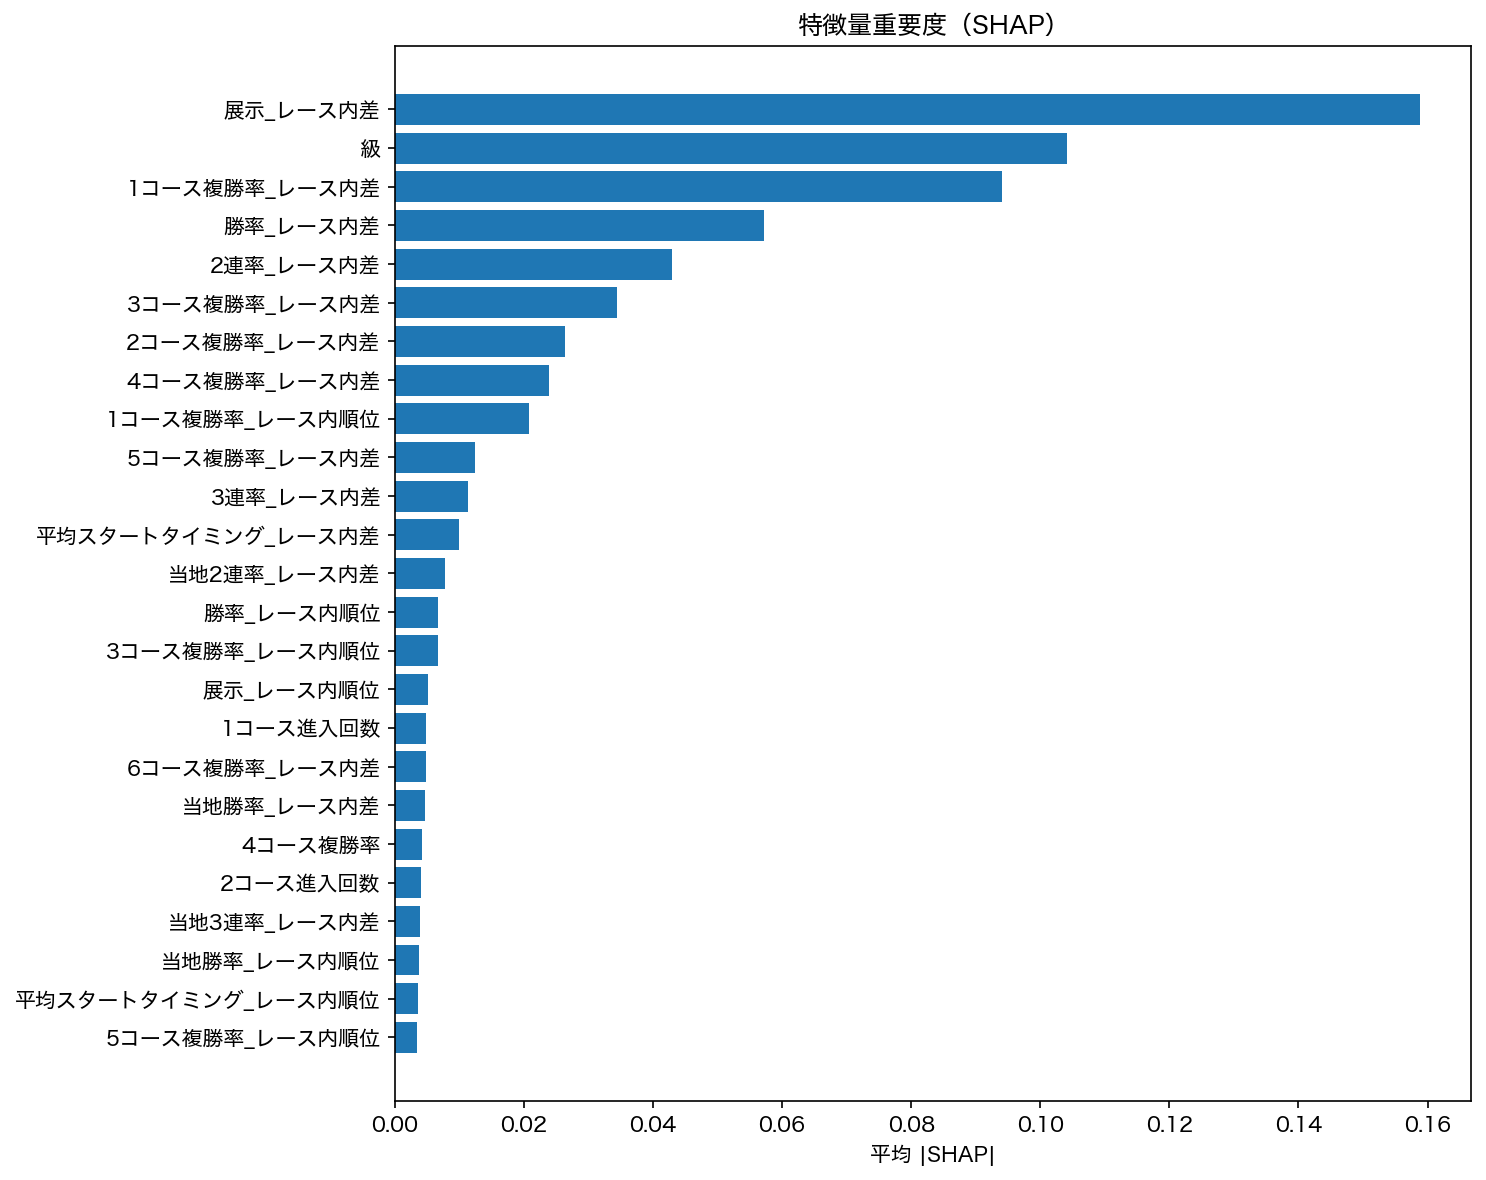

Data behind this chart, as committed beside it:
特徴量, 平均絶対SHAP
展示_レース内差, 0.1588
級, 0.1041
1コース複勝率_レース内差, 0.09402
勝率_レース内差, 0.0572
2連率_レース内差, 0.04292
3コース複勝率_レース内差, 0.03438
2コース複勝率_レース内差, 0.02629
4コース複勝率_レース内差, 0.02394
1コース複勝率_レース内順位, 0.02073
5コース複勝率_レース内差, 0.0124
3連率_レース内差, 0.01125
平均スタートタイミング_レース内差, 0.009993
当地2連率_レース内差, 0.00775
勝率_レース内順位, 0.006709
3コース複勝率_レース内順位, 0.006675
展示_レース内順位, 0.00506
1コース進入回数, 0.004856
6コース複勝率_レース内差, 0.00478
当地勝率_レース内差, 0.004587
4コース複勝率, 0.004138
2コース進入回数, 0.004014
当地3連率_レース内差, 0.003895
当地勝率_レース内順位, 0.003784
平均スタートタイミング_レース内順位, 0.003637
5コース複勝率_レース内順位, 0.003484
選手名, 0.003364
2コース複勝率, 0.003358
当地3連率_レース内順位, 0.003255
4コース複勝率_レース内順位, 0.003048
2コース複勝率_レース内順位, 0.002656
当地勝率, 0.002557
6コース複勝率, 0.002439
3連率, 0.002192
5コース複勝率, 0.002061
勝率, 0.001581
展示, 0.001581
当地2連率, 0.001495
3コース複勝率, 0.00144
モーター2連率, 0.001168
1コース複勝率, 0.001115
モーター2連率_レース内差, 0.001103
モーター3連率_レース内差, 0.0009222
5コース平均スタートタイミング, 0.0007341
ボート3連率, 0.0006195
2コース平均スタートタイミング, 0.0005607
当地2連率_レース内順位, 0.0005497
5コース進入回数, 0.0005394
6コース複勝率_レース内順位, 0.0005083
モーター勝率, 0.0005064
1コース平均スタート順位, 0.0004418
6コース進入回数, 0.0003903
2連率, 0.0003731
平均スタートタイミング, 0.0003725
モーター勝率_レース内差, 0.0003274
モーター2連率_レース内順位, 0.0002818
4コース進入回数, 0.0002705
6コース平均スタートタイミング, 0.0002492
風速, 0.0002475
ボート勝率_レース内差, 0.0002312
開催経過日, 0.0002146
... 26 more rows
